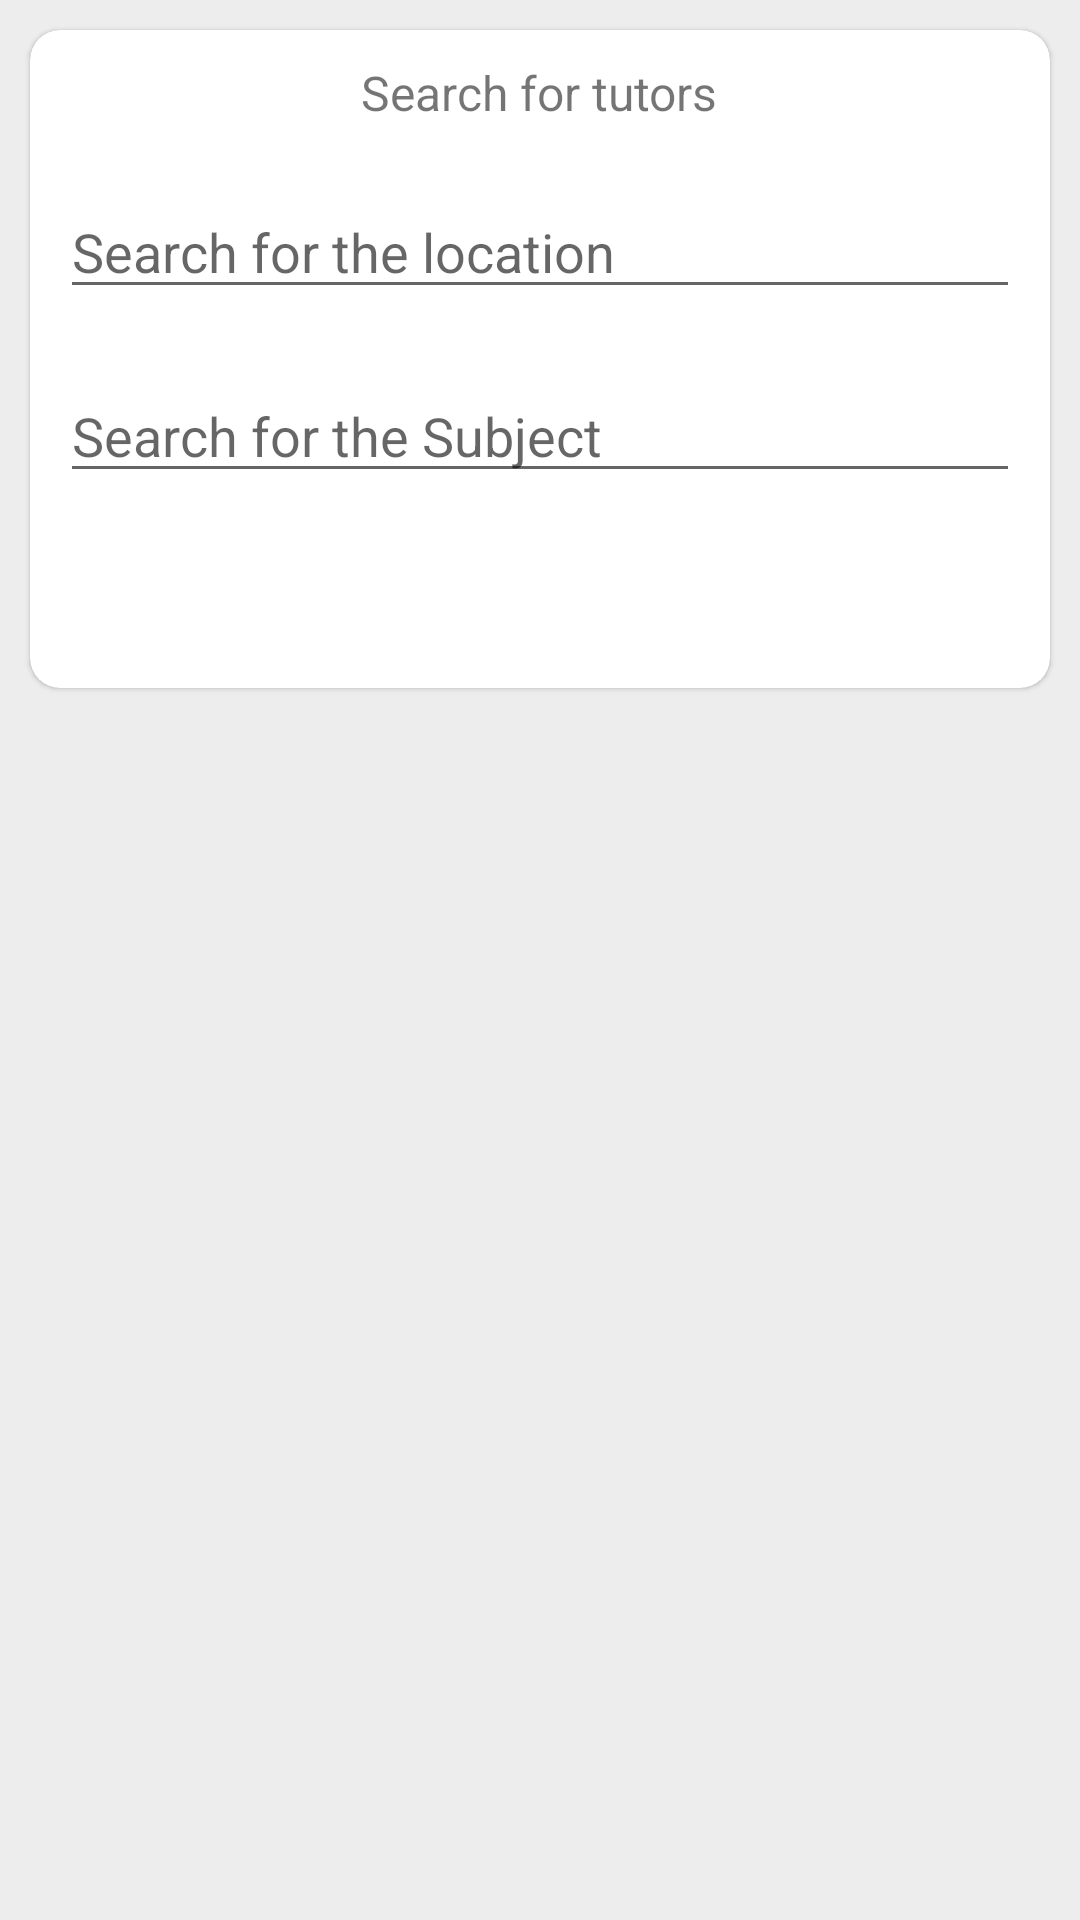

Reconstruct the res/layout file that produces this screen, plus the resources it refers to.
<!-- AndroidManifest.xml: application theme AppTheme -->
<!-- res/layout/content_main.xml -->
<?xml version="1.0" encoding="utf-8"?>
<RelativeLayout xmlns:android="http://schemas.android.com/apk/res/android"
    xmlns:app="http://schemas.android.com/apk/res-auto"
    xmlns:tools="http://schemas.android.com/tools"
    android:layout_width="match_parent"
    android:layout_height="match_parent"
    android:background="#ededed"
    app:layout_behavior="@string/appbar_scrolling_view_behavior"
    tools:context=".Students.MainActivity"
    tools:showIn="@layout/app_bar_main">

    <LinearLayout
        android:layout_width="match_parent"
        android:layout_height="wrap_content"
        android:orientation="vertical">

        <android.support.v7.widget.CardView
            android:layout_width="match_parent"
            android:layout_height="wrap_content"
            android:layout_margin="10dp"
            app:cardCornerRadius="10dp"
            app:cardElevation="1dp">

            <LinearLayout
                android:layout_width="match_parent"
                android:layout_height="wrap_content"
                android:orientation="vertical">

                <TextView
                    android:layout_width="wrap_content"
                    android:layout_height="wrap_content"
                    android:layout_gravity="center"
                    android:layout_margin="10dp"
                    android:text="Search for tutors"
                    android:textSize="16sp" />

                <AutoCompleteTextView
                    android:id="@+id/location"
                    android:layout_width="match_parent"
                    android:layout_height="wrap_content"
                    android:layout_margin="10dp"
                    android:completionThreshold="1"
                    android:hint="Search for the location" />

                <AutoCompleteTextView
                    android:id="@+id/subject"
                    android:layout_width="match_parent"
                    android:layout_height="wrap_content"
                    android:layout_margin="10dp"
                    android:completionThreshold="1"
                    android:hint="Search for the Subject" />


                <Button
                    android:id="@+id/search"
                    android:layout_width="wrap_content"
                    android:layout_height="35dp"
                    android:layout_gravity="center"
                    android:layout_margin="10dp"
                    android:background="@drawable/btn_bg"
                    android:inputType="textCapWords"
                    android:text="Search"
                    android:textColor="#fff" />

            </LinearLayout>
        </android.support.v7.widget.CardView>

    </LinearLayout>


</RelativeLayout>
<!-- res/layout/app_bar_main.xml (included above) -->
<?xml version="1.0" encoding="utf-8"?>
<android.support.design.widget.CoordinatorLayout xmlns:android="http://schemas.android.com/apk/res/android"
    xmlns:app="http://schemas.android.com/apk/res-auto"
    xmlns:tools="http://schemas.android.com/tools"
    android:layout_width="match_parent"
    android:layout_height="match_parent"
    tools:context=".Students.MainActivity">

    <android.support.design.widget.AppBarLayout
        android:layout_width="match_parent"
        android:layout_height="wrap_content"
        android:theme="@style/AppTheme.AppBarOverlay">

        <android.support.v7.widget.Toolbar
            android:id="@+id/toolbar"
            android:layout_width="match_parent"
            android:layout_height="?attr/actionBarSize"
            android:background="?attr/colorPrimary"
            app:popupTheme="@style/AppTheme.PopupOverlay" />

    </android.support.design.widget.AppBarLayout>

    <include layout="@layout/content_main" />



</android.support.design.widget.CoordinatorLayout>
<!-- resources referenced by this layout -->
<resources>

</resources>
